7-way image classification set "Banana Disease Recognition" from GitHub (kavitha-35/Banana-Leaf-Disease-Detection); label vocabulary: banana black sigatoka disease, banana bract mosaic virus disease, banana healthy leaf, banana insect pest disease, banana moko disease, banana panama disease, banana yellow sigatoka disease.

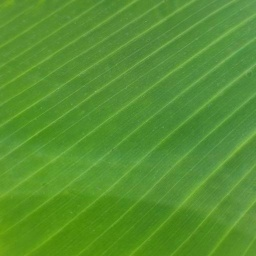
Label: banana healthy leaf

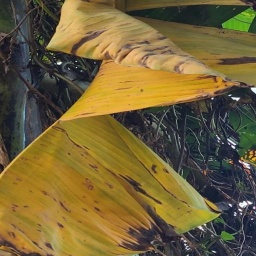
Label: banana panama disease

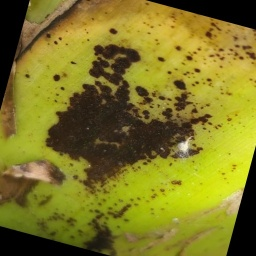
Label: banana bract mosaic virus disease

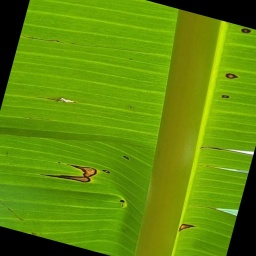
Label: banana black sigatoka disease

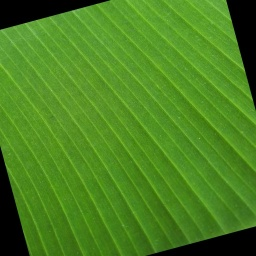
Label: banana healthy leaf

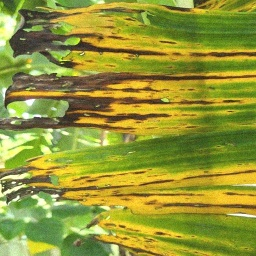
Label: banana black sigatoka disease
